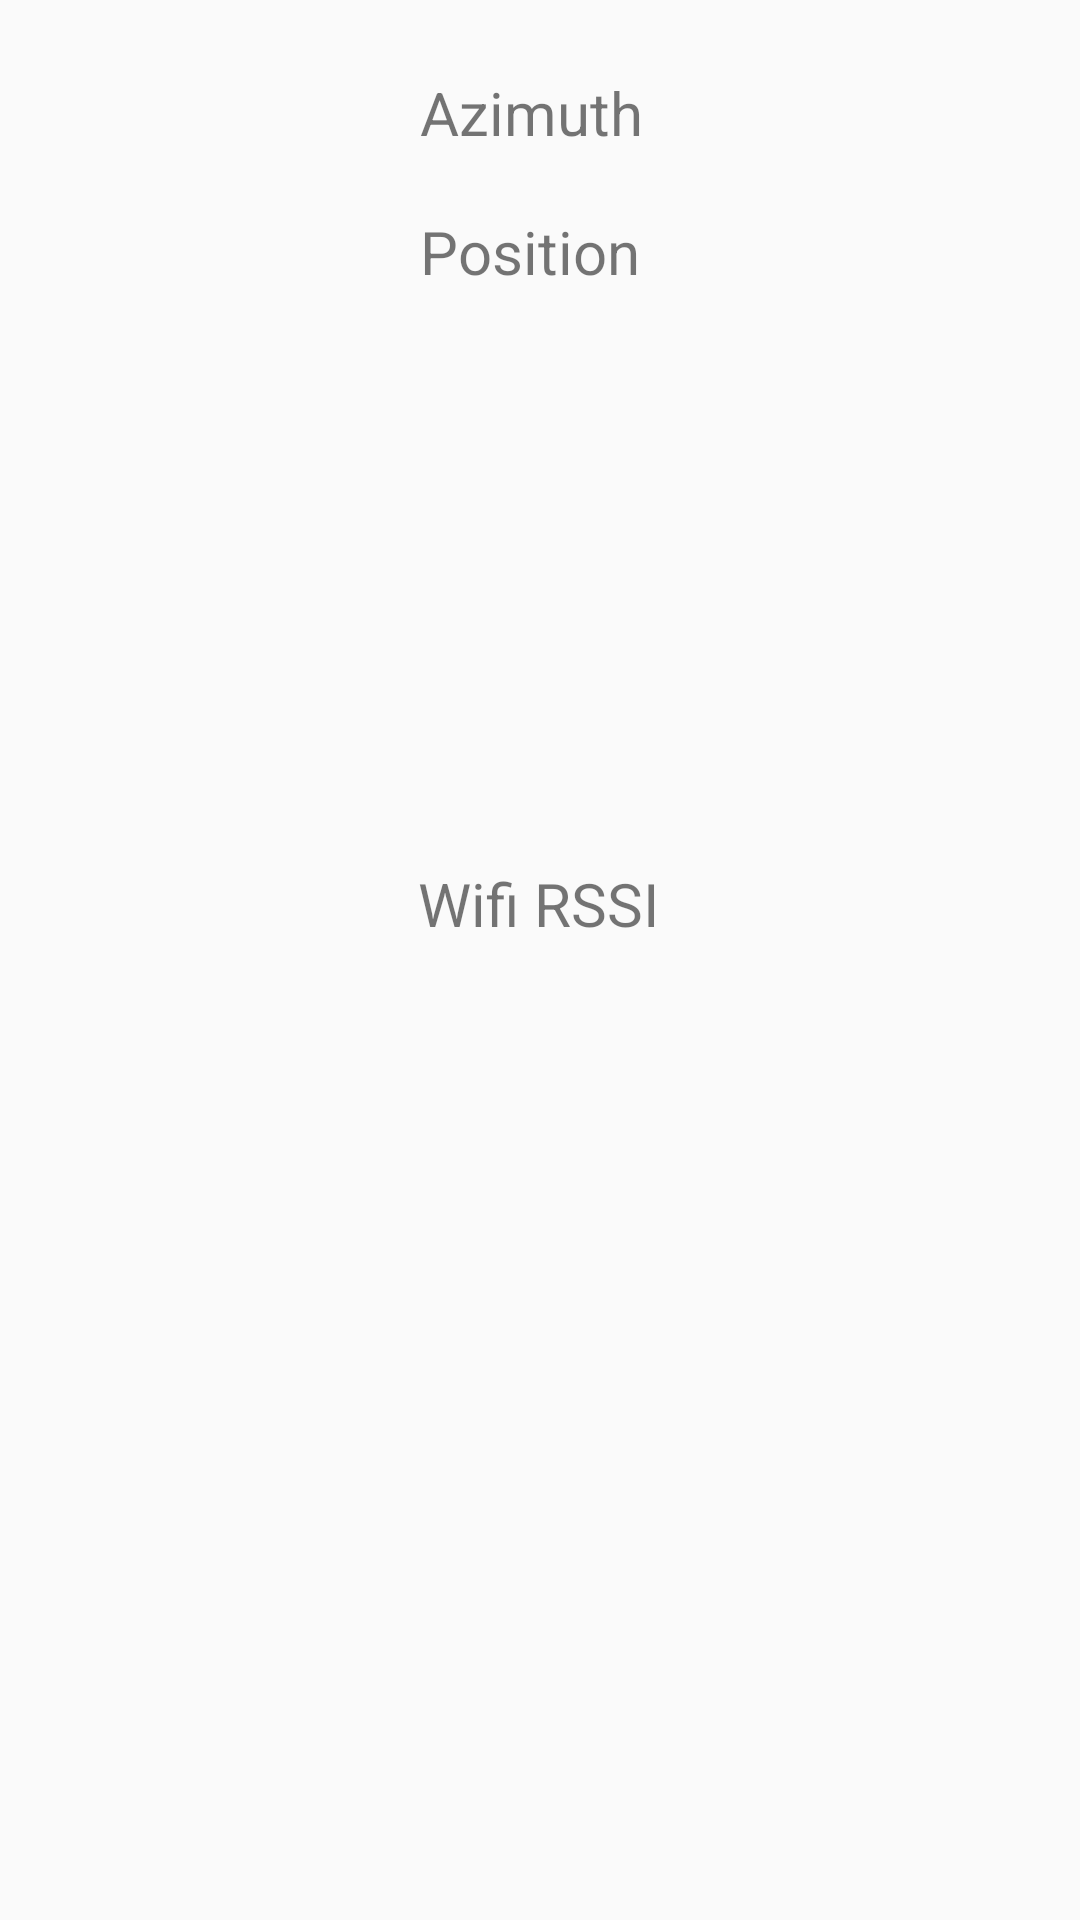

Here is an Android app screen rendered from its layout file. Give the layout XML and the strings, colors and styles it references.
<!-- AndroidManifest.xml: application theme Theme.FireNavigation -->
<!-- res/layout/activity_data_collection2.xml -->
<?xml version="1.0" encoding="utf-8"?>
<androidx.constraintlayout.widget.ConstraintLayout
    xmlns:android="http://schemas.android.com/apk/res/android"
    xmlns:tools="http://schemas.android.com/tools"
    xmlns:app="http://schemas.android.com/apk/res-auto"
    android:id="@+id/main"
    android:layout_width="match_parent"
    android:layout_height="match_parent"
    tools:context=".DataCollectionActivity2">

  <TextView
      android:id="@+id/positionTextView"
      android:layout_width="wrap_content"
      android:layout_height="wrap_content"
      android:text="Position"
      android:textSize="20sp"
      app:layout_constraintBottom_toBottomOf="parent"
      app:layout_constraintEnd_toEndOf="parent"
      app:layout_constraintHorizontal_bias="0.488"
      app:layout_constraintStart_toStartOf="parent"
      app:layout_constraintTop_toTopOf="parent"
      app:layout_constraintVertical_bias="0.115" />

  <TextView
      android:id="@+id/wifiTextView"
      android:layout_width="wrap_content"
      android:layout_height="wrap_content"
      android:text="Wifi RSSI"
      android:textSize="20sp"
      app:layout_constraintBottom_toBottomOf="parent"
      app:layout_constraintEnd_toEndOf="parent"
      app:layout_constraintHorizontal_bias="0.498"
      app:layout_constraintStart_toStartOf="parent"
      app:layout_constraintTop_toBottomOf="@+id/positionTextView"
      app:layout_constraintVertical_bias="0.369" />

  <TextView
      android:id="@+id/azimuthTextView"
      android:layout_width="wrap_content"
      android:layout_height="wrap_content"
      android:text="Azimuth"
      android:textSize="20sp"
      app:layout_constraintBottom_toTopOf="@+id/positionTextView"
      app:layout_constraintEnd_toEndOf="parent"
      app:layout_constraintHorizontal_bias="0.491"
      app:layout_constraintStart_toStartOf="parent"
      app:layout_constraintTop_toTopOf="parent"
      app:layout_constraintVertical_bias="0.555" />
</androidx.constraintlayout.widget.ConstraintLayout>
<!-- resources referenced by this layout -->
<resources>
  <style name="Theme.FireNavigation" parent="Base.Theme.FireNavigation">
      </style>
  <style name="Base.Theme.FireNavigation" parent="Theme.AppCompat.Light.DarkActionBar">
          
          <item name="colorPrimary">#8444F4</item>
  
  
      </style>
</resources>
